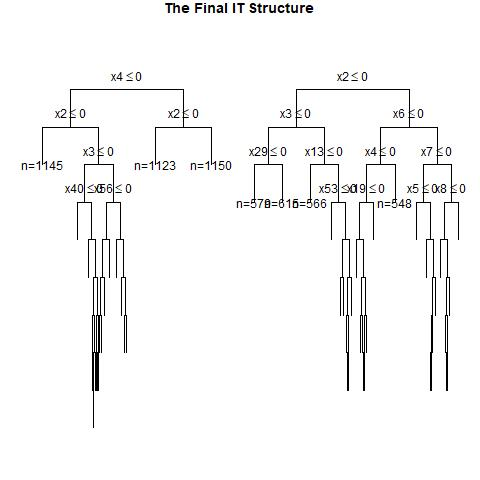

The table this chart was drawn from, first rows:
, x1, x2, x3, x4, x5, x6, x7, x8, x9, x10, x11, x12, x13, x14, x15, x16, x17, x18, x19, x20, x21, x22, x23
1, 0, 0, 0, 0, 0, 1, 1, 1, 1, 0, 0, 1, 1, 1, 0, 1, 0, 1, 1, 0, 0, 0, 0
2, 0, 0, 1, 0, 0, 0, 1, 1, 1, 0, 1, 0, 0, 1, 1, 0, 1, 1, 0, 0, 0, 0, 0
3, 0, 1, 1, 0, 0, 1, 1, 1, 1, 0, 1, 0, 1, 0, 0, 0, 1, 0, 1, 1, 0, 1, 0
4, 0, 0, 1, 0, 1, 0, 0, 0, 0, 1, 0, 0, 0, 0, 1, 0, 0, 1, 1, 1, 0, 0, 0
5, 0, 1, 0, 1, 1, 0, 0, 1, 1, 1, 1, 1, 0, 1, 1, 1, 0, 0, 1, 0, 1, 1, 1
6, 0, 1, 0, 1, 0, 0, 0, 0, 0, 1, 0, 0, 0, 0, 0, 0, 0, 1, 1, 0, 1, 1, 0
7, 1, 0, 0, 0, 0, 0, 0, 0, 0, 0, 1, 1, 0, 0, 1, 1, 0, 1, 1, 0, 1, 0, 0
8, 0, 1, 1, 1, 0, 0, 1, 1, 0, 1, 1, 1, 0, 0, 0, 1, 0, 1, 0, 0, 0, 1, 1
9, 0, 0, 0, 0, 0, 0, 0, 1, 1, 0, 1, 0, 0, 1, 0, 1, 0, 0, 0, 0, 0, 0, 1
10, 0, 0, 1, 1, 0, 1, 0, 1, 1, 0, 0, 0, 0, 1, 1, 0, 0, 0, 1, 0, 1, 0, 0
11, 0, 0, 0, 0, 0, 1, 1, 0, 1, 0, 1, 0, 1, 0, 1, 1, 0, 1, 1, 0, 0, 0, 0
12, 1, 1, 0, 1, 1, 0, 0, 1, 1, 1, 0, 1, 0, 1, 1, 1, 1, 0, 0, 0, 1, 0, 0
13, 0, 1, 1, 0, 0, 0, 1, 1, 1, 1, 1, 0, 0, 0, 0, 1, 0, 1, 0, 1, 1, 0, 0
14, 0, 1, 1, 1, 0, 1, 0, 1, 0, 1, 1, 1, 0, 1, 1, 1, 1, 0, 1, 0, 0, 1, 1
15, 1, 0, 0, 0, 0, 0, 1, 1, 1, 1, 1, 1, 0, 1, 0, 1, 0, 1, 1, 1, 1, 0, 1
16, 0, 0, 0, 0, 0, 1, 0, 1, 1, 0, 1, 1, 1, 1, 1, 1, 1, 1, 1, 1, 0, 1, 0
17, 0, 0, 0, 0, 0, 1, 0, 1, 1, 0, 1, 0, 1, 0, 0, 1, 1, 1, 0, 1, 1, 1, 1
18, 0, 1, 1, 0, 1, 0, 1, 1, 1, 0, 1, 1, 1, 0, 0, 1, 0, 1, 1, 1, 1, 1, 0
19, 0, 0, 1, 0, 0, 1, 1, 1, 0, 0, 1, 0, 0, 1, 0, 1, 0, 0, 1, 1, 1, 1, 0
20, 0, 0, 0, 1, 0, 0, 1, 1, 0, 0, 0, 1, 0, 1, 1, 1, 0, 1, 0, 0, 1, 0, 0
21, 0, 1, 0, 0, 1, 1, 0, 0, 1, 1, 1, 0, 1, 0, 1, 1, 1, 0, 0, 1, 0, 1, 0
22, 1, 0, 1, 1, 1, 1, 1, 0, 1, 0, 1, 0, 1, 0, 1, 1, 1, 1, 0, 0, 0, 1, 0
23, 0, 0, 0, 0, 0, 0, 1, 0, 1, 1, 1, 1, 0, 1, 1, 1, 1, 0, 1, 0, 0, 1, 1
24, 1, 1, 0, 0, 1, 0, 1, 1, 1, 1, 1, 1, 0, 1, 1, 0, 1, 1, 0, 1, 0, 0, 0
25, 1, 1, 0, 1, 0, 0, 0, 0, 1, 1, 0, 1, 0, 0, 0, 0, 0, 1, 0, 1, 0, 0, 0
26, 1, 1, 1, 1, 1, 0, 0, 1, 0, 1, 1, 0, 1, 0, 1, 1, 0, 0, 1, 0, 0, 1, 1
27, 1, 1, 0, 0, 1, 0, 1, 1, 1, 1, 1, 1, 0, 0, 1, 0, 1, 1, 0, 0, 1, 0, 0
28, 0, 0, 0, 0, 0, 1, 0, 0, 0, 0, 1, 1, 0, 0, 1, 1, 1, 0, 0, 0, 0, 0, 1
29, 1, 1, 1, 1, 0, 1, 1, 0, 0, 0, 1, 1, 1, 0, 0, 1, 0, 1, 0, 0, 0, 1, 1
30, 1, 1, 1, 0, 0, 1, 0, 0, 0, 1, 1, 1, 0, 1, 1, 1, 0, 1, 1, 1, 0, 1, 0
31, 1, 1, 1, 0, 1, 0, 0, 0, 0, 0, 0, 1, 1, 0, 1, 0, 0, 0, 0, 0, 1, 0, 1
32, 0, 1, 1, 1, 0, 1, 1, 1, 1, 1, 0, 0, 1, 0, 1, 1, 1, 1, 0, 1, 1, 0, 1
33, 0, 0, 1, 0, 0, 1, 1, 1, 0, 1, 1, 1, 0, 1, 0, 1, 1, 1, 0, 0, 1, 1, 1
34, 1, 0, 0, 0, 1, 1, 0, 0, 1, 0, 0, 1, 0, 1, 0, 1, 1, 0, 1, 0, 0, 1, 0
35, 1, 1, 1, 0, 1, 1, 1, 1, 0, 1, 0, 1, 1, 1, 1, 0, 0, 1, 1, 0, 0, 0, 0
36, 0, 0, 0, 0, 0, 0, 0, 1, 1, 1, 1, 0, 1, 1, 1, 1, 0, 1, 0, 1, 0, 1, 1
37, 1, 0, 0, 1, 1, 1, 0, 1, 1, 0, 0, 1, 1, 1, 1, 1, 1, 1, 0, 0, 0, 0, 0
38, 0, 0, 1, 1, 1, 1, 0, 0, 0, 0, 0, 0, 1, 1, 1, 0, 0, 1, 1, 0, 1, 0, 1
39, 1, 0, 1, 0, 1, 0, 1, 0, 1, 1, 1, 0, 0, 1, 0, 1, 1, 1, 0, 1, 1, 1, 0
40, 1, 1, 1, 0, 1, 0, 0, 1, 1, 1, 0, 0, 1, 1, 0, 0, 1, 1, 1, 0, 0, 0, 1
41, 0, 1, 0, 0, 1, 1, 0, 0, 0, 1, 1, 1, 0, 1, 1, 0, 0, 0, 0, 0, 1, 0, 0
42, 1, 1, 1, 1, 0, 0, 0, 1, 0, 0, 1, 0, 0, 0, 0, 0, 0, 1, 0, 1, 1, 1, 1
43, 0, 1, 0, 0, 1, 0, 0, 0, 1, 0, 1, 1, 0, 0, 0, 0, 1, 1, 1, 1, 0, 1, 1
44, 0, 0, 0, 1, 0, 0, 0, 0, 1, 0, 1, 0, 0, 0, 0, 0, 0, 0, 1, 1, 1, 0, 0
45, 1, 0, 1, 1, 1, 1, 1, 0, 0, 0, 0, 1, 1, 1, 1, 0, 0, 1, 0, 1, 0, 0, 1
46, 0, 1, 0, 0, 1, 1, 1, 0, 1, 0, 1, 1, 1, 1, 0, 1, 1, 0, 1, 0, 1, 1, 1
47, 1, 1, 0, 0, 0, 1, 1, 0, 1, 1, 1, 1, 1, 1, 0, 0, 0, 0, 1, 1, 0, 0, 0
48, 0, 1, 0, 0, 1, 0, 1, 0, 1, 1, 0, 1, 1, 0, 0, 0, 0, 0, 0, 0, 1, 0, 1
49, 0, 0, 1, 1, 0, 0, 1, 1, 0, 0, 0, 0, 0, 1, 1, 0, 1, 0, 0, 0, 1, 1, 0
50, 0, 0, 1, 1, 0, 1, 1, 1, 1, 1, 1, 0, 1, 0, 1, 0, 0, 0, 0, 1, 1, 0, 1
51, 1, 0, 0, 0, 1, 0, 0, 0, 1, 0, 0, 1, 0, 1, 0, 0, 0, 1, 1, 1, 0, 1, 0
52, 0, 0, 1, 0, 1, 0, 0, 1, 0, 1, 1, 0, 0, 1, 1, 1, 0, 1, 1, 0, 1, 1, 1
53, 1, 1, 0, 1, 0, 1, 1, 0, 1, 0, 0, 0, 1, 1, 1, 0, 1, 0, 0, 1, 0, 1, 1
54, 1, 1, 0, 1, 0, 0, 1, 1, 1, 0, 1, 1, 0, 0, 0, 1, 0, 0, 0, 0, 1, 1, 0
55, 0, 0, 1, 0, 1, 0, 0, 1, 0, 1, 1, 0, 0, 1, 1, 0, 1, 0, 0, 1, 1, 1, 0
56, 0, 1, 1, 0, 0, 0, 1, 0, 0, 0, 1, 1, 1, 0, 0, 0, 0, 0, 0, 1, 0, 1, 1
57, 0, 1, 1, 1, 0, 1, 0, 0, 1, 1, 1, 1, 0, 1, 1, 0, 0, 1, 0, 0, 0, 0, 0
58, 0, 1, 0, 0, 1, 1, 0, 0, 0, 1, 1, 1, 1, 1, 0, 0, 1, 1, 0, 0, 0, 0, 1
59, 0, 0, 1, 0, 0, 0, 1, 0, 1, 1, 0, 1, 0, 1, 1, 0, 0, 1, 1, 1, 1, 0, 0
60, 0, 0, 1, 0, 1, 1, 0, 1, 1, 1, 1, 0, 1, 0, 0, 0, 0, 0, 1, 0, 0, 0, 1
... 940 more rows
